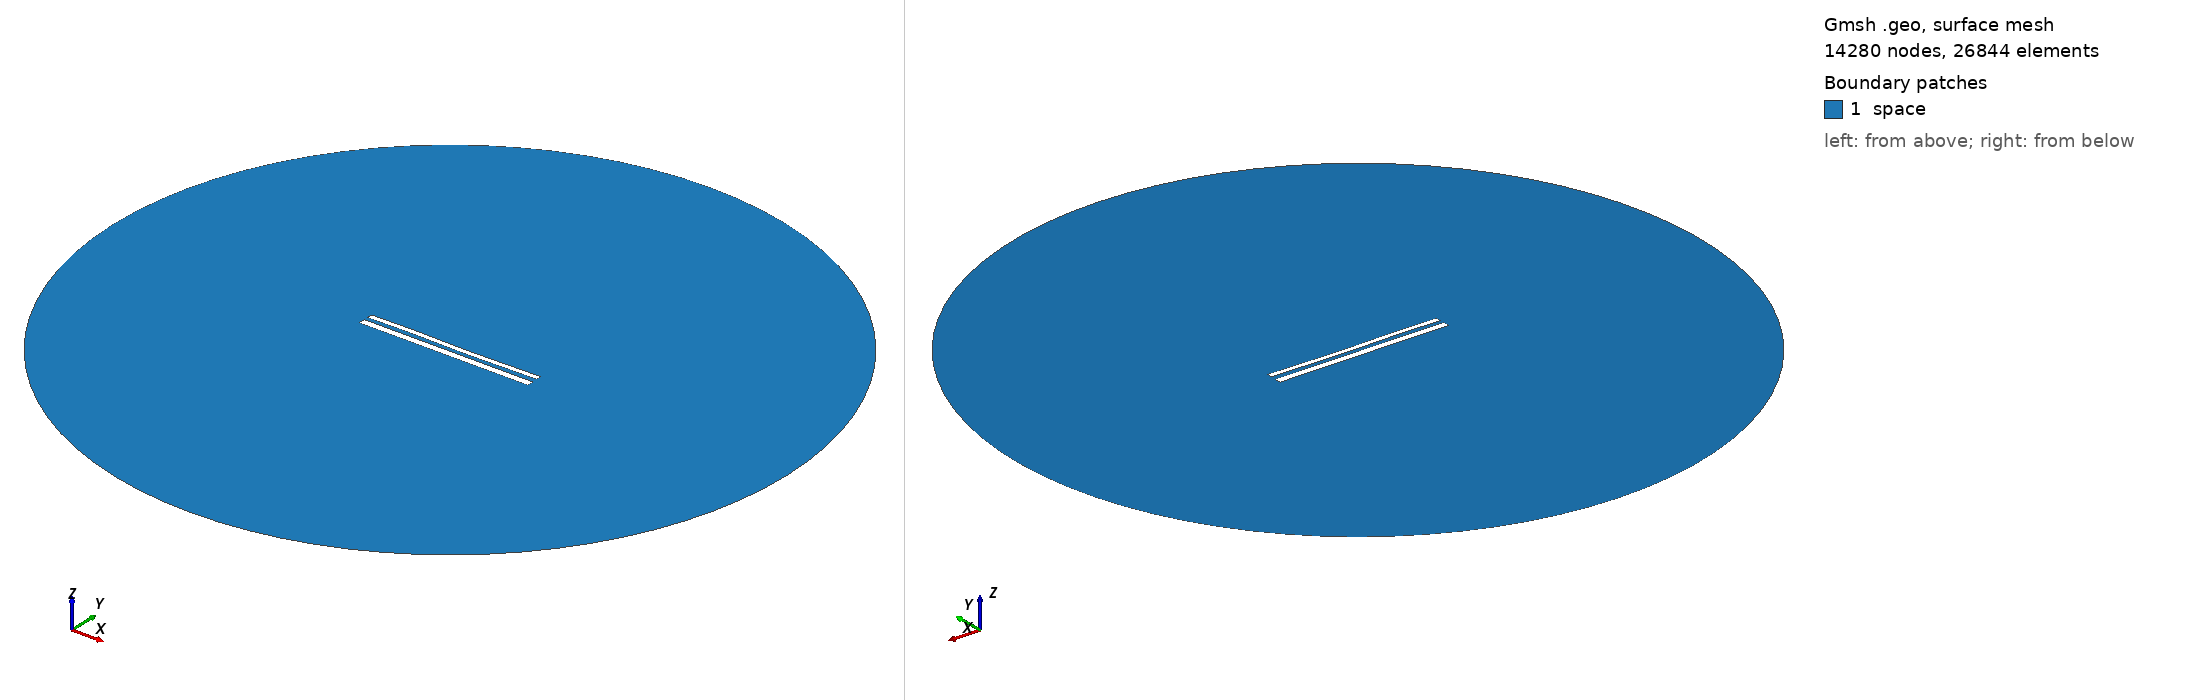

Gmsh geometry script, surface-meshed: 14280 nodes, 26844 surface elements. Boundary patches (legend numbers): 1 space. Left view from above one corner, right view from below the opposite corner. Legend entries are the model's physical surfaces. The drawing asked Gmsh for element sizes between 1% and 20% of the model's largest extent; the script's own settings can give other sizes.

=== 11799.geo (drawn) ===
//---------------------------------------
// Geometry kernel
//---------------------------------------

SetFactory("OpenCASCADE");



//---------------------------------------
// Parameters of the geometry
//---------------------------------------

// Overetch of the upper plate
overetch = 0.375;

// Distance between the plates
distance = 2.25;

// Discretization over the x axis (for the deformation)
nx = 50; 

// Length of the plate
L = 100 - overetch; 

// Number of modes
n = 4; 

// 1st mode coefficient
coeff(1) = 0.15;
beta(1) = 0.596864 * 3.1415926535 / L;

// 2nd mode coefficient
coeff(2) = -0.075;
beta(2) = 1.49418 * 3.1415926535 / L;

// 3rd mode coefficient
coeff(3) = 0.15;
beta(3) = 2.50025 * 3.1415926535 / L;

// 4th mode coefficient
coeff(4) = 0.07499999999999998;
beta(4) = 3.49999 * 3.1415926535 / L;



//---------------------------------------
// Upper plate (deformed rectangle)
//---------------------------------------

// Coordiantes of the upper plate
xmin = -50;
xmax = 50 - overetch;

// Height of the upper plate
yheight = 4 - 2 * overetch;

// Indexes of the points
UpperID[] = {};
LowerID[] = {};
LeftID[] = {};
RightID[] = {};

// Point index
p = 1;

// Horizontal edges
For i In {1:nx}
    x = xmin + (i-1)*(xmax - xmin)/(nx-1);

    y_bottom = distance / 2 + overetch;
    For j In {1:n}
        C = (Cosh(beta(j)*L) + Cos(beta(j)*L)) / (Sinh(beta(j)*L) + Sin(beta(j)*L));
        y_bottom  = y_bottom + coeff(j) * (Cosh(beta(j)*(x+50)) - Cos(beta(j)*(x+50)) - C * (Sinh(beta(j)*(x+50)) - Sin(beta(j)*(x+50))));
    EndFor

    y_top = y_bottom + yheight;

    Point(p) = {x, y_top, 0, 1.0};
    UpperID[i] = p;
    p = p + 1;

    Point(p) = {x, y_bottom, 0, 1.0};
    LowerID[i] = p;
    p = p + 1;
EndFor

// Create point lists
UpperPts[] = {}; LowerPts[] = {};
For i In {1:nx}
  UpperPts[] += {UpperID[i]};
  LowerPts[] += {LowerID[i]};
EndFor

// Build splines
Spline(1) = {UpperPts[]};
Spline(2) = {LowerPts[]};
Line(3) = {LowerPts[nx-1], UpperPts[nx-1]};
Line(4) = {LowerPts[0], UpperPts[0]};

// Build the plane surface
Curve Loop(1) = {2, 3, -1, -4};
Plane Surface(1) = {1};



//---------------------------------------
// Lower plate (rectangle)
//---------------------------------------

// Vertices
Point(1001) = {-50, -1, 0, 1.0};
Point(1002) = { 50, -1, 0, 1.0};
Point(1003) = { 50,  -5, 0, 1.0};
Point(1004) = {-50,  -5, 0, 1.0};

// Edges
Line(5) = {1001, 1002};
Line(6) = {1002, 1003};
Line(7) = {1003, 1004};
Line(8) = {1004, 1001};

// Plane surface
Line Loop(2) = {5, 6, 7, 8};
Plane Surface(2) = {2}; 



//---------------------------------------
// Outer (fictious) boundary
//---------------------------------------

// Points
Point(1005) = {0, 0, 0};       // Center
Point(1006) = {200, 0, 0};     // Start point
Point(1007) = {0, 200, 0};     // 90 degrees
Point(1008) = {-200, 0, 0};    // 180 degrees
Point(1009) = {0, -200, 0};    // 270 degrees

// Circle arcs (each needs start, center, end)
Circle(9) = {1006, 1005, 1007};
Circle(10) = {1007, 1005, 1008};
Circle(11) = {1008, 1005, 1009};
Circle(12) = {1009, 1005, 1006};

// Plane surface for the entire domain
Curve Loop(3) = {9, 10, 11, 12};
Surface(3) = {3};

// Subtract the plates from the whole domain to obtain the actual domain where we want to solve the equations
BooleanDifference{ Surface{3}; Delete; }{ Surface{1}; Surface{2}; Delete; }




//---------------------------------------
// Transfinite Lines/Curves
//---------------------------------------

// Set the number of points on the boundaries
r = 7;

// Plates
Transfinite Curve {1, 2} = 50*r Using Progression 1;
Transfinite Curve {3, 4} = 2*r Using Progression 1;
Transfinite Line {5, 7} = 50*r Using Progression 1;
Transfinite Line {6, 8} = 2*r Using Progression 1;

// Outer boundary
Transfinite Line {9, 10, 11, 12} = 20 Using Progression 1;



//---------------------------------------
// Physical groups
//---------------------------------------                

// Physical curves (boundaries)
Physical Line("force_segment", 10) = {2};
Physical Line("upper_plate", 11) = {1, 3, 4};
Physical Line("lower_plate", 12) = {5, 6, 7, 8};
Physical Line("boundary", 20) = {9, 10, 11, 12};

// Physical Surfaces
Physical Surface("space", 30) = {3};



//---------------------------------------
// 6. Generate the Mesh
//---------------------------------------

// 2D mesh generation
Mesh 2;
